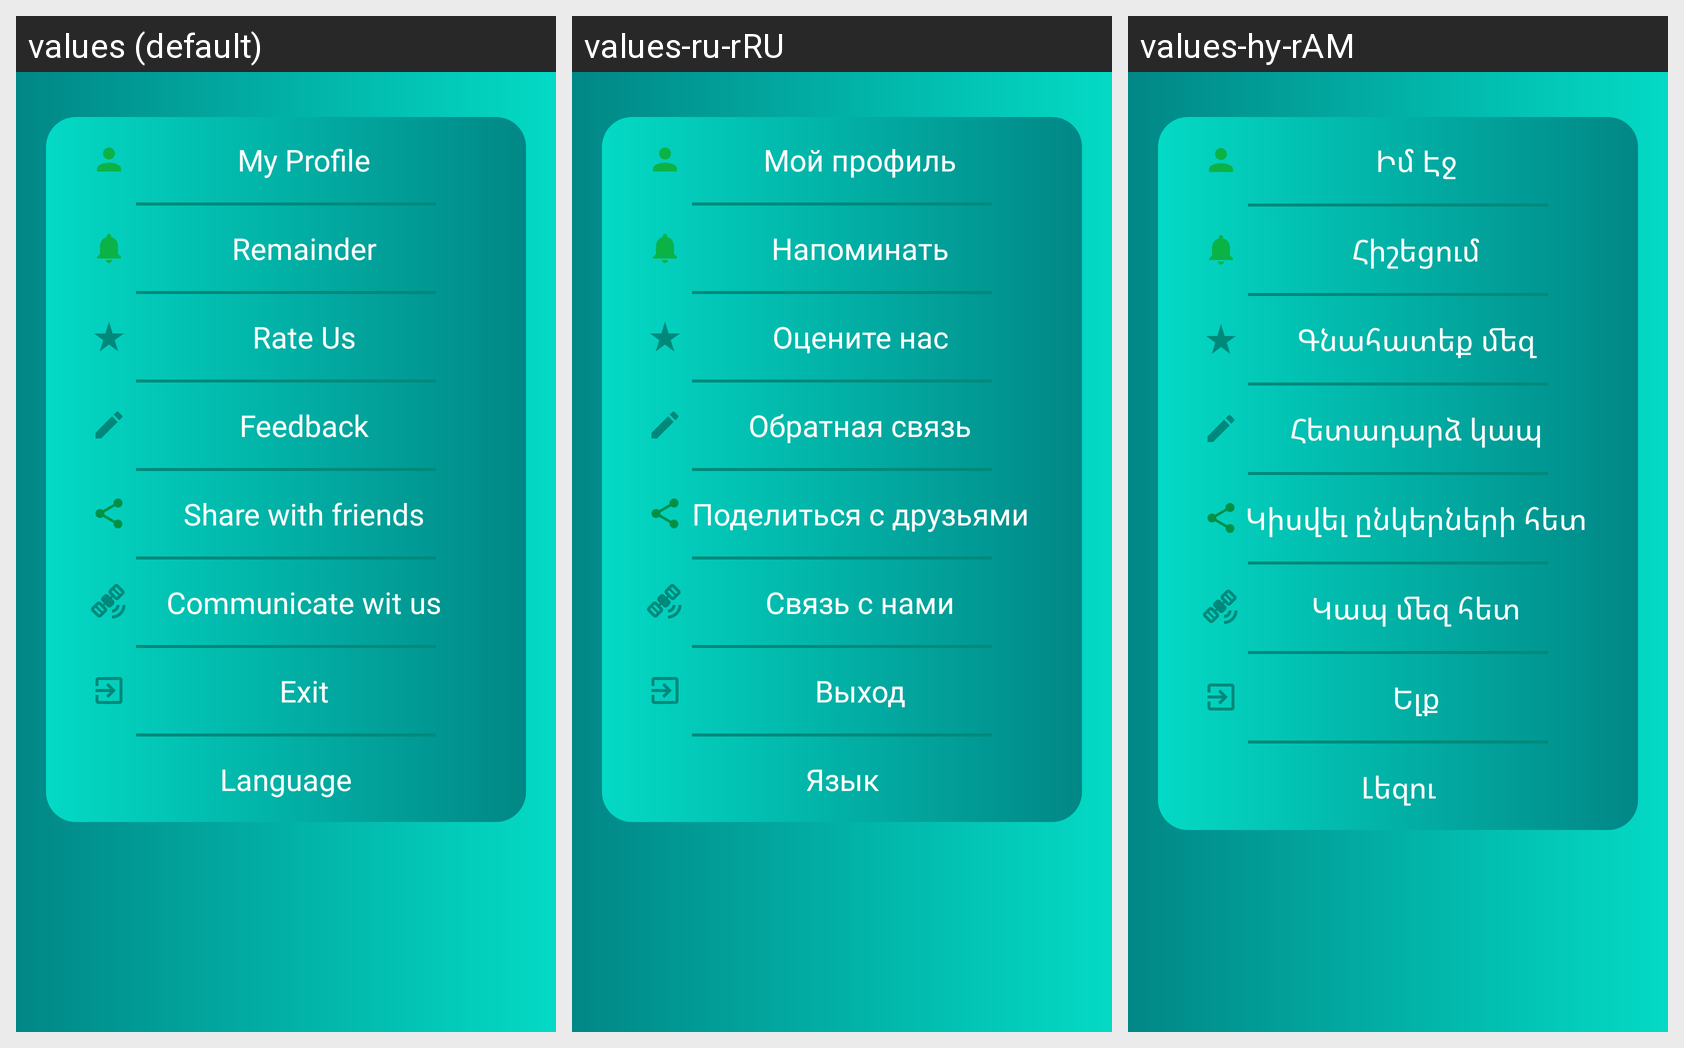

This grid shows one Android layout under several languages. Give, for every string resource on the screen, its name, the default text and each shown locale's text.
Android screen res/layout/fragment_my_profile.xml rendered under 3 locales, left to right: values (default), values-ru-rRU, values-hy-rAM. Device: Nexus 5 (rendered at 1080×1920; each locale shown at half size, 540×960, under a caption strip naming it); theme Theme.FitnessApp.
Strings drawn on this screen, with the default value and each locale's value (text and hints the layout hard-codes, and strings that could not be matched under every locale, appear in the picture but are not listed):

my_profile_
  values: My Profile
  values-ru-rRU: Мой профиль
  values-hy-rAM: Իմ Էջ

remainder
  values: Remainder
  values-ru-rRU: Напоминать
  values-hy-rAM: Հիշեցում

rate_us
  values: Rate Us
  values-ru-rRU: Оцените нас
  values-hy-rAM: Գնահատեք մեզ

feedback
  values: Feedback
  values-ru-rRU: Обратная связь
  values-hy-rAM: Հետադարձ կապ

share_with_friends
  values: Share with friends
  values-ru-rRU: Поделиться с друзьями
  values-hy-rAM: Կիսվել ընկերների հետ

communicate_wit_us
  values: Communicate wit us
  values-ru-rRU: Связь с нами
  values-hy-rAM: Կապ մեզ հետ

exit
  values: Exit
  values-ru-rRU: Выход
  values-hy-rAM: Ելք

language
  values: Language
  values-ru-rRU: Язык
  values-hy-rAM: Լեզու
